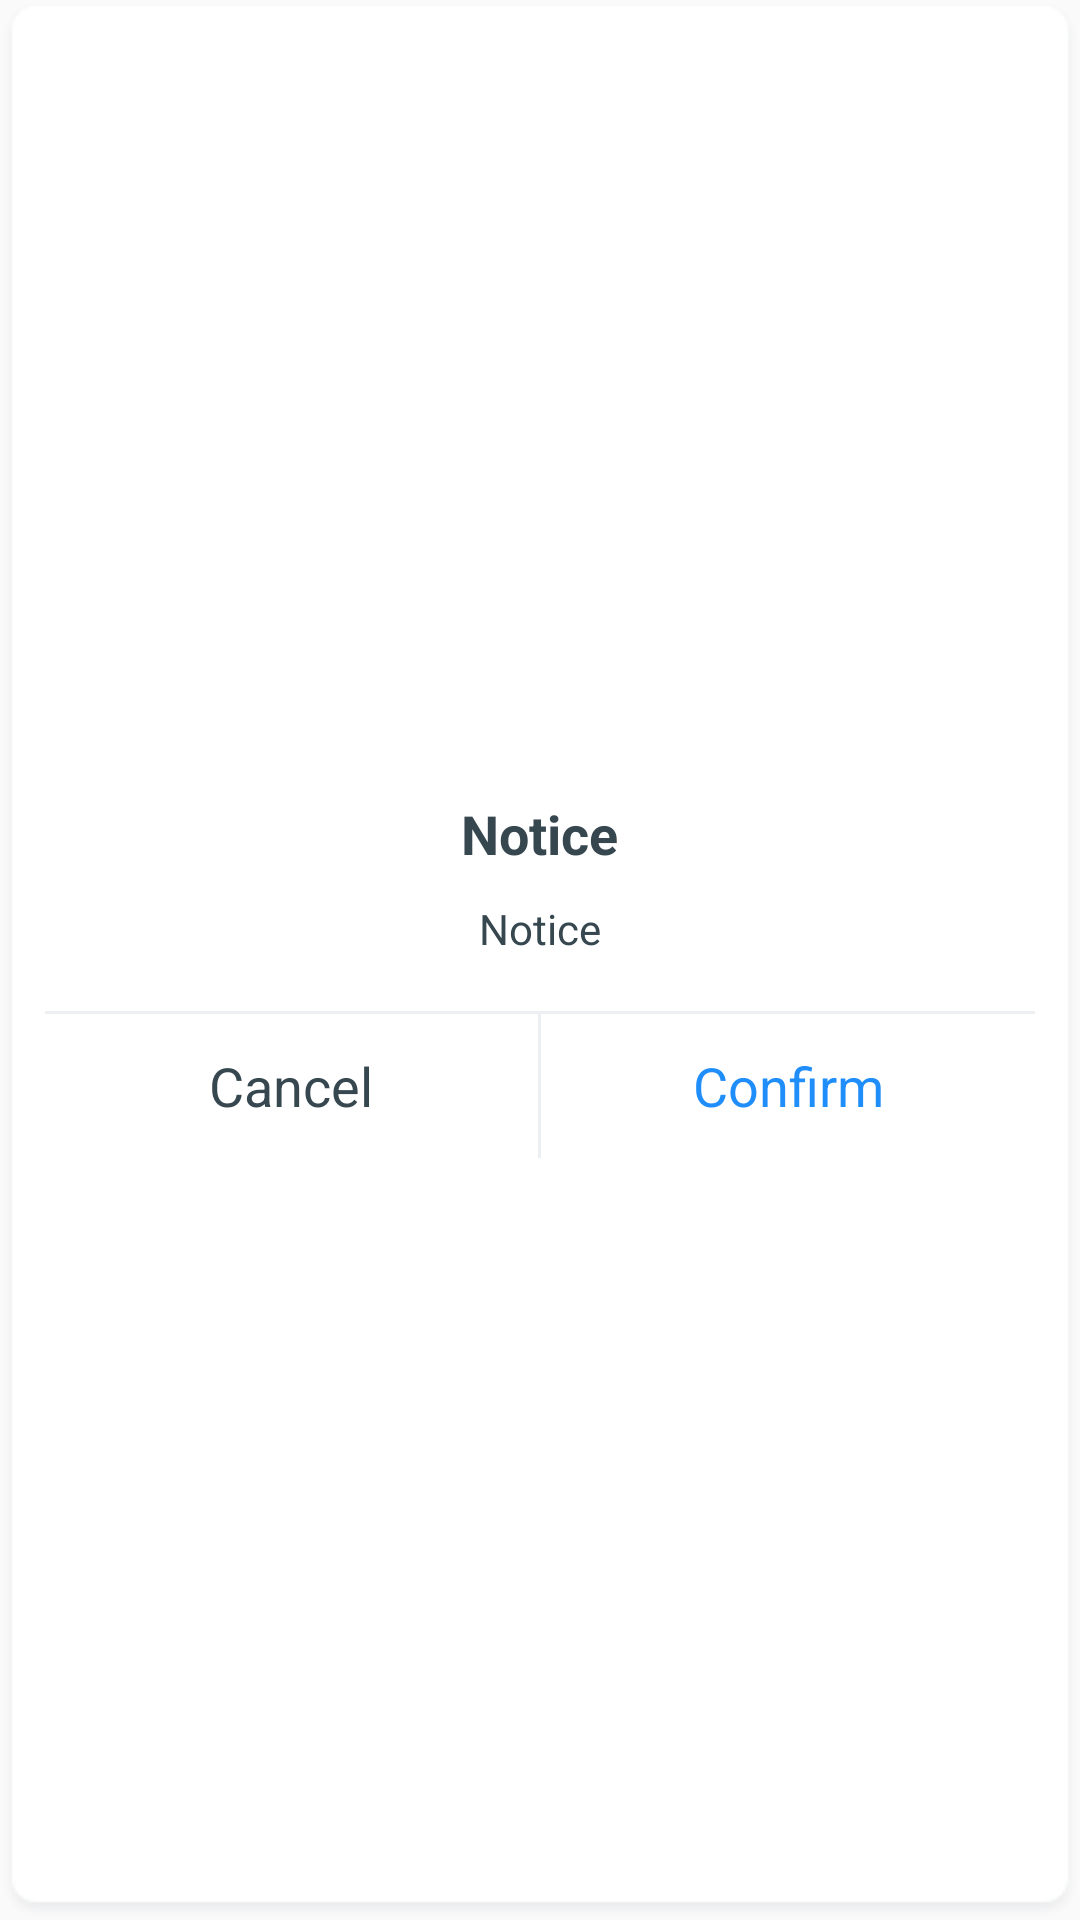

This screen was rendered from an Android layout file. Write that file and the resources it references.
<!-- AndroidManifest.xml: application theme TranslucentTheme -->
<!-- res/layout/dialog_base_toast.xml -->
<?xml version="1.0" encoding="utf-8"?>
<LinearLayout xmlns:android="http://schemas.android.com/apk/res/android"
    android:layout_width="wrap_content"
    android:layout_height="wrap_content"
    android:background="@drawable/icon_bg"

    android:focusable="true"
    android:focusableInTouchMode="true"
    android:gravity="center"
    android:orientation="vertical"
    android:paddingLeft="15dp"
    android:paddingRight="15dp">

    <TextView
        android:id="@+id/tvTitle"
        android:layout_width="wrap_content"
        android:layout_height="wrap_content"
        android:layout_marginTop="16dp"
        android:gravity="center"
        android:text="@string/dialog_toast_title"
        android:textColor="#37474F"
        android:textSize="18sp"
        android:textStyle="bold" />

    <TextView
        android:id="@+id/tvContent"
        android:layout_width="wrap_content"
        android:layout_height="wrap_content"
        android:layout_below="@+id/tvTitle"
        android:layout_centerHorizontal="true"
        android:layout_margin="10dp"
        android:text="@string/dialog_toast_title"
        android:textColor="#37474F"
        android:textSize="14sp" />

    <View
        android:id="@+id/divider"
        android:layout_width="match_parent"
        android:layout_height="1dp"
        android:layout_marginTop="8dp"
        android:background="#FFEEEFF2" />

    <LinearLayout
        android:id="@+id/llDeviceNo"
        android:layout_width="match_parent"
        android:layout_height="48dp"
        android:layout_below="@+id/divider"
        android:gravity="center_vertical"
        android:orientation="horizontal">

        <TextView
            android:id="@+id/tvCancel"
            android:layout_width="0dp"
            android:layout_height="match_parent"
            android:layout_weight="1"
            android:gravity="center"
            android:text="@string/cancel"
            android:textColor="#37474F"
            android:textSize="18sp" />

        <View
            android:id="@+id/viewLine"
            android:layout_width="1dp"
            android:layout_height="wrap_content"
            android:background="#ECEFF1" />

        <TextView
            android:id="@+id/tvSure"
            android:layout_width="0dp"
            android:layout_height="match_parent"
            android:layout_weight="1"
            android:gravity="center"
            android:text="@string/sure"
            android:textColor="@color/selection_color"
            android:textSize="18sp" />
    </LinearLayout>

</LinearLayout>
<!-- resources referenced by this layout -->
<resources>
  <color name="selection_color">#1F8EFA</color>
  <string name="cancel">Cancel</string>
  <string name="dialog_toast_title">Notice</string>
  <string name="sure">Confirm</string>
  <style name="TranslucentTheme" parent="Theme.AppCompat.Light.NoActionBar" />
</resources>
